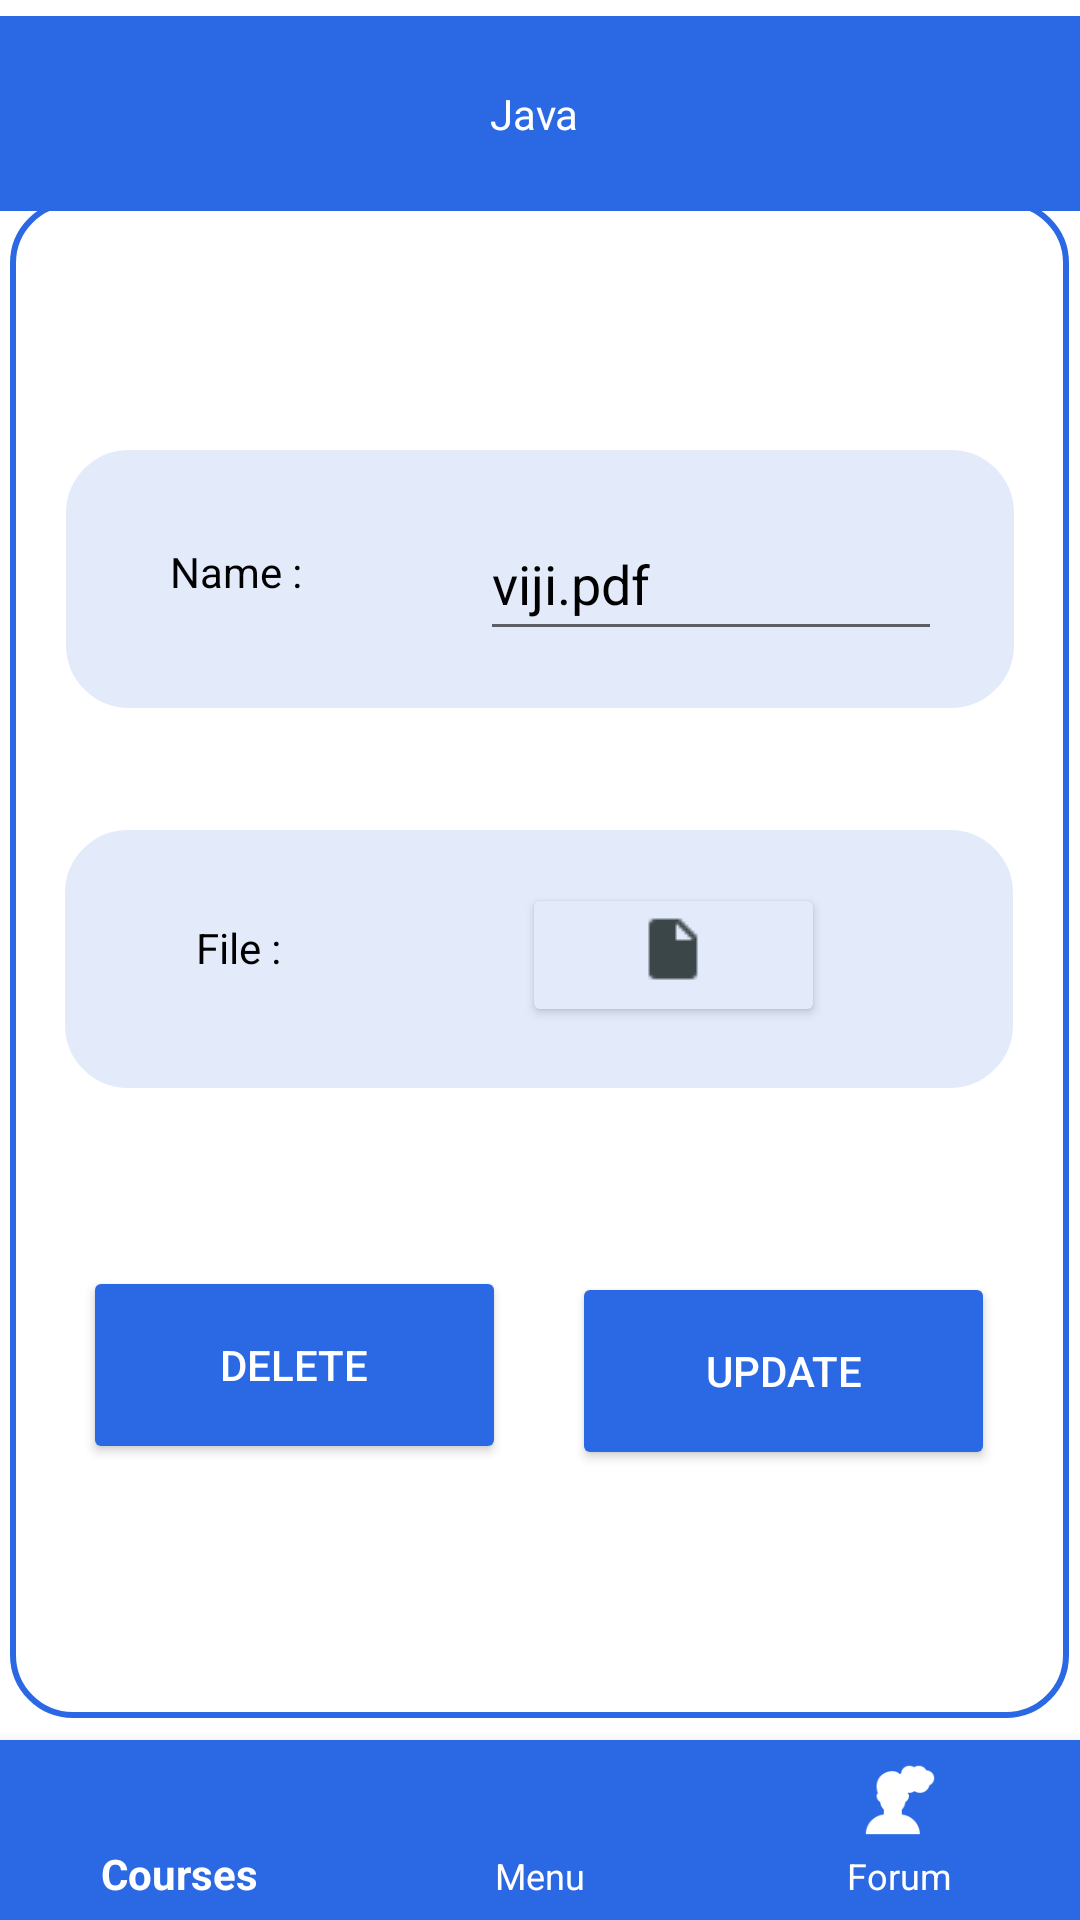

Layout XML and referenced resources for this Android screen:
<!-- AndroidManifest.xml: application theme Theme.CourseExamApp -->
<!-- res/layout/activity_assignment_update_delete.xml -->
<?xml version="1.0" encoding="utf-8"?>
<androidx.constraintlayout.widget.ConstraintLayout xmlns:android="http://schemas.android.com/apk/res/android"
    xmlns:app="http://schemas.android.com/apk/res-auto"
    xmlns:tools="http://schemas.android.com/tools"
    android:layout_width="match_parent"
    android:layout_height="match_parent"
    tools:context=".assignment_update_delete">


    <TextView
        android:id="@+id/textView_file_picker"
        android:layout_width="384dp"
        android:layout_height="65dp"
        android:background="@color/Blue1"
        android:gravity="center"
        android:text="@string/textview_java"
        android:textColor="@color/white"
        app:layout_constraintBottom_toBottomOf="parent"
        app:layout_constraintEnd_toEndOf="parent"
        app:layout_constraintHorizontal_bias="0.608"
        app:layout_constraintStart_toStartOf="parent"
        app:layout_constraintTop_toTopOf="parent"
        app:layout_constraintVertical_bias="0.009" />

    <androidx.constraintlayout.widget.ConstraintLayout
        android:id="@+id/border8"
        android:layout_width="353dp"
        android:layout_height="506dp"
        android:background="@drawable/border"
        app:layout_constraintBottom_toBottomOf="parent"
        app:layout_constraintEnd_toEndOf="parent"
        app:layout_constraintHorizontal_bias="0.489"
        app:layout_constraintStart_toStartOf="parent"
        app:layout_constraintTop_toTopOf="parent"
        app:layout_constraintVertical_bias="0.497">


        <androidx.constraintlayout.widget.ConstraintLayout
            android:id="@+id/border10"
            android:layout_width="316dp"
            android:layout_height="86dp"
            android:layout_marginStart="8dp"
            android:layout_marginEnd="8dp"
            android:background="@drawable/border_with_background"
            app:layout_constraintBottom_toBottomOf="parent"
            app:layout_constraintEnd_toEndOf="parent"
            app:layout_constraintHorizontal_bias="0.476"
            app:layout_constraintStart_toStartOf="parent"
            app:layout_constraintTop_toTopOf="parent">


            <TextView
                android:id="@+id/textView_file"
                android:layout_width="78dp"
                android:layout_height="27dp"
                android:text="@string/text_view_file"
                android:textColor="@color/black"
                app:layout_constraintBottom_toBottomOf="parent"
                app:layout_constraintEnd_toEndOf="parent"
                app:layout_constraintHorizontal_bias="0.155"
                app:layout_constraintStart_toStartOf="parent"
                app:layout_constraintTop_toTopOf="parent"
                app:layout_constraintVertical_bias="0.508" />


            <Button
                android:id="@+id/button_view"
                android:layout_width="101dp"
                android:layout_height="48dp"
                android:drawableTop="@drawable/ic_pdf"
                android:text="@string/btn_View"
                android:textColor="@color/Blue1"
                app:backgroundTint="@color/light_ash"
                app:layout_constraintBottom_toBottomOf="parent"
                app:layout_constraintEnd_toEndOf="parent"
                app:layout_constraintHorizontal_bias="0.73"
                app:layout_constraintStart_toStartOf="parent"
                app:layout_constraintTop_toTopOf="parent"
                app:layout_constraintVertical_bias="0.421" />


        </androidx.constraintlayout.widget.ConstraintLayout>

        <androidx.constraintlayout.widget.ConstraintLayout
            android:id="@+id/border13"
            android:layout_width="316dp"
            android:layout_height="86dp"
            android:layout_marginStart="8dp"
            android:layout_marginEnd="8dp"
            android:background="@drawable/border_with_background"
            app:layout_constraintBottom_toBottomOf="parent"
            app:layout_constraintEnd_toEndOf="parent"
            app:layout_constraintHorizontal_bias="0.619"
            app:layout_constraintStart_toStartOf="parent"
            app:layout_constraintTop_toTopOf="parent"
            app:layout_constraintVertical_bias="0.183">

            <TextView
                android:id="@+id/textView_name"
                android:layout_width="81dp"
                android:layout_height="24dp"
                android:text="@string/textView_name"
                android:textColor="@color/black"
                app:layout_constraintBottom_toBottomOf="parent"
                app:layout_constraintEnd_toEndOf="parent"
                app:layout_constraintHorizontal_bias="0.114"
                app:layout_constraintStart_toStartOf="parent"
                app:layout_constraintTop_toTopOf="parent" />

            <EditText
                android:id="@+id/editText_Name"
                android:layout_width="154dp"
                android:layout_height="48dp"
                android:ems="10"
                android:hint="@string/editText_name"
                android:inputType="textPersonName"
                android:text="@string/editText_name"
                android:textColor="@color/black"
                app:layout_constraintBottom_toBottomOf="parent"
                app:layout_constraintEnd_toEndOf="parent"
                app:layout_constraintHorizontal_bias="0.901"
                app:layout_constraintStart_toStartOf="parent"
                app:layout_constraintTop_toTopOf="parent" />
        </androidx.constraintlayout.widget.ConstraintLayout>

        <Button
            android:id="@+id/btn_delete"
            android:layout_width="141dp"
            android:layout_height="66dp"
            android:text="@string/btn_delete"
            android:textColor="@color/white"
            app:backgroundTint="@color/Blue1"
            app:layout_constraintBottom_toBottomOf="parent"
            app:layout_constraintEnd_toEndOf="parent"
            app:layout_constraintHorizontal_bias="0.075"
            app:layout_constraintStart_toStartOf="parent"
            app:layout_constraintTop_toTopOf="parent"
            app:layout_constraintVertical_bias="0.822" />

        <Button
            android:id="@+id/btn_update"
            android:layout_width="141dp"
            android:layout_height="66dp"
            android:text="@string/btn_update"
            android:textColor="@color/white"
            app:backgroundTint="@color/Blue1"
            app:layout_constraintBottom_toBottomOf="parent"
            app:layout_constraintEnd_toEndOf="parent"
            app:layout_constraintHorizontal_bias="0.924"
            app:layout_constraintStart_toStartOf="parent"
            app:layout_constraintTop_toTopOf="parent"
            app:layout_constraintVertical_bias="0.827" />


    </androidx.constraintlayout.widget.ConstraintLayout>


    <com.google.android.material.bottomnavigation.BottomNavigationView
        android:id="@+id/bottomNavigationView"
        android:layout_width="match_parent"
        android:layout_height="60dp"
        android:clickable="true"
        android:fadingEdge="horizontal"
        android:focusable="true"
        android:focusableInTouchMode="true"
        android:rotation="0"
        android:rotationX="0"
        app:backgroundTint="@color/Blue1"
        app:itemIconTint="@color/white"
        app:itemTextAppearanceActive="@style/Widget.MaterialComponents.Toolbar"
        app:itemTextAppearanceInactive="@style/MaterialAlertDialog.MaterialComponents.Title.Icon.CenterStacked"
        app:itemTextColor="@color/white"
        app:layout_constraintBottom_toBottomOf="parent"
        app:layout_constraintEnd_toEndOf="parent"
        app:layout_constraintHorizontal_bias="0.0"
        app:layout_constraintStart_toStartOf="parent"
        app:layout_constraintTop_toBottomOf="@+id/border8"
        app:layout_constraintVertical_bias="1.0"
        app:menu="@menu/bottomnav_bar" />

</androidx.constraintlayout.widget.ConstraintLayout>
<!-- resources referenced by this layout -->
<resources>
  <color name="Blue1">#2A69E3</color>
  <color name="black">#FF000000</color>
  <color name="light_ash">#E3EBFB</color>
  <color name="white">#FFFFFF</color>
  <!-- drawable border (drawable) -->
  <?xml version="1.0" encoding="utf-8"?>
  <shape xmlns:android="http://schemas.android.com/apk/res/android"
      android:shape="rectangle" >
      <corners android:radius="20dp"/>
      <padding android:left="10dp" android:right="10dp" android:top="10dp" android:bottom="10dp"/>
      <stroke
          android:width="2dp"
          android:color="#2A69E3" />
  </shape>
  <!-- drawable border_with_background (drawable) -->
  <?xml version="1.0" encoding="utf-8"?>
  <shape xmlns:android="http://schemas.android.com/apk/res/android"
      android:shape="rectangle" >
      <corners android:radius="20dp"/>
      <padding android:left="10dp" android:right="10dp" android:top="10dp" android:bottom="10dp"/>
      <stroke
          android:width="2dp"
          android:color="@color/light_ash"/>
      <solid android:color="@color/light_ash"/>
  </shape>
  <!-- drawable ic_pdf: png bitmap (drawable-v24, 235 bytes) -->
  <string name="btn_View"> View</string>
  <string name="btn_delete">Delete</string>
  <string name="btn_update">update</string>
  <string name="editText_name"> viji.pdf </string>
  <string name="textView_name">Name : </string>
  <string name="text_view_file">File :</string>
  <string name="textview_java">Java</string>
  <style name="Theme.CourseExamApp" parent="Theme.MaterialComponents.DayNight.DarkActionBar">
          
          <item name="colorPrimary">@color/main</item>
          <item name="colorPrimaryVariant">@color/purple_700</item>
          <item name="colorOnPrimary">@color/white</item>
          
          <item name="colorSecondary">@color/teal_200</item>
          <item name="colorSecondaryVariant">@color/teal_700</item>
          <item name="colorOnSecondary">@color/black</item>
          
          <item name="android:statusBarColor" tools:targetApi="l">?attr/colorPrimaryVariant</item>
          
      </style>
  <color name="main">#2A69E3</color>
  <color name="purple_700">#FF3700B3</color>
  <color name="teal_200">#FF03DAC5</color>
  <color name="teal_700">#FF018786</color>
</resources>
